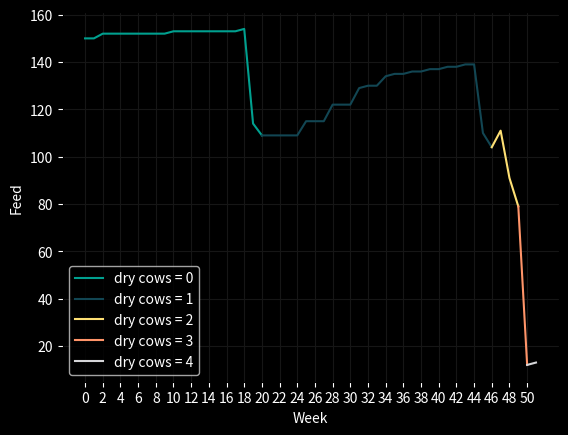

Reproduce this figure in Python.
import matplotlib.pyplot as plt
from numpy import arange, array
import math

# SETS
cows = ['Lily', 'Betty', 'Clover', 'Rosie']

C = range(len(cows))

# DATA
W = 52           # number of weeks
P = 4.2          # selling price for each unit of milk
L = 5.0          # penalty cost per unit under 150
s_0 = 100        # starting units of grass
minGrass = 150   # minimum units of grass before a penalty is applied
maxUnitsCow = 10 # maximum units of feed that can be converted into milk per cow
PGood = 0.5      # probability of having good weather in the region
dryFeed = 3      # reduction in weekly feed per dry cow
dryable = 1      # maximum number of cows that can be dried off each week

def penalty_grass(x):
    """ calculate units of grass below 150 """
    x -= minGrass
    return 0 if x >= 0 else abs(x)

def pasture(p,weather):
    """ calculate units of grass available next week given the current weather """
    if weather == 'Good':
        return round(p + 0.66*p*(1-p/300))
    else:
        return round(p + 0.56*p*(1-p/300))
    return round(p + 0.61*p*(1-p/300))

def required(t):
    """ calculate units of grass required to feed the herd in week t """
    if t < 18:
        y = 10.241 + 0.13*t
    else:
        y = 10.241 + 0.13*18 + 0.01121*(t-18)**2
    return round(y)

_revenue = {}
def revenue(t,s,d):

    # if there is not enough grass to feed the herd, the solution is infeasible
    if s < required(t) - dryFeed*d:
        return (-float('inf'), ("Infeasible", "Infeasible"))

    if (t,s,d) not in _revenue:

        # determine units of feed that can be converted into milk based on the number of non-dry cows
        maxUnits = (4-d) * maxUnitsCow

        # determine the available grass units once the herd has been fed
        available = s - required(t) + dryFeed*d

        # determine how much grass is available at the end of the week for each weather scenario
        available_good = pasture(s,'Good') - required(t) + dryFeed*d
        available_poor = pasture(s,'Poor') - required(t) + dryFeed*d

        # base case - end of season, apply penalty if required
        if t == 51:
            # all cows dried
            if d == 4:
                _revenue[t,s,d] = (PGood * (-L*penalty_grass(available_good))
                    + (1-PGood) * (-L*penalty_grass(available_poor)), (0, d))
            else:
                _revenue[t,s,d] = max(
                    (PGood * (P*a - L*penalty_grass(available_good-a))
                    + (1-PGood) * (P*a - L*penalty_grass(available_poor-a)), (a, d))
                    for a in range(min(maxUnits+1, available+1)))
        else: # general case
            # all cows dried
            if d == 4:
                _revenue[t,s,d] = (PGood * revenue(t+1, available_good, d)[0]\
                    + (1-PGood) * revenue(t+1, available_poor, d)[0], (0, d))
            else:
                _revenue[t,s,d] = max(
                    (PGood * (P*a + revenue(t+1, available_good-a, d+b)[0])
                        + (1-PGood) * (P*a + revenue(t+1, available_poor-a, d+b)[0]), (a, d+b))
                    for a in range(min(maxUnits+1, available+1)) for b in range(dryable+1))

    return _revenue[t,s,d]

print(f"\nTOTALS:\n{'-'*65}")
print(f"Total revenue from milk sold: {round(revenue(0, s_0, 0)[0], 3)}")

# determine the units of grass required at the beginning of week t so that 40 additional
# units can be given
feed_dict = {}
dryCows = 0
for t in range(52):
    for p in range(0, 300):
        rev = revenue(t, p, dryCows)
        if rev[1][0] == maxUnitsCow * (4-dryCows):
            feed_dict[t] = tuple((p, dryCows))
            if rev[1][1] != "Infeasible" and rev[1][1] > dryCows:
                dryCows += 1
            break

print(f"\nREQUIRED PASTURE FOR OPTIMAL STRATEGY:")
print(f"{'-'*113}\n| {'Week':<6} {'Pasture':<9} {'Dry Cows':<8} | {'Week':<6} {'Pasture':<9} {'Dry Cows':<8} | ", end='')
print(f"{'Week':<6} {'Pasture':<9} {'Dry Cows':<8} | {'Week':<6} {'Pasture':<9} {'Dry Cows':<8} |\n|{'-'*111}|")

# print optimal feed each week and number of dried cows
for t in range(13):
    for i in range(4):
        if i == 3:
            print(f"| {t+13*i:<6} {feed_dict[t+13*i][0]:<9} {feed_dict[t+13*i][1]:<8} |")
        else:
            print(f"| {t+13*i:<6} {feed_dict[t+13*i][0]:<9} {feed_dict[t+13*i][1]:<8} ", end='')

print(f"{'-'*113}\n")

feed0, feed1, feed2, feed3, feed4 = ([] for i in range(5))
x0, x1, x2, x3, x4 = ([] for i in range(5))
for t in range(52):
    x = feed_dict[t]
    if x[1] == 0:
        feed0.append(x[0])
        x0.append(t)
    elif x[1] == 1:
        if len(x1) == 0:
            feed0.append(x[0])
            x0.append(t)
        feed1.append(x[0])
        x1.append(t)
    elif x[1] == 2:
        if len(x2) == 0:
            feed1.append(x[0])
            x1.append(t)
        feed2.append(x[0])
        x2.append(t)
    elif x[1] == 3:
        if len(x3) == 0:
            feed2.append(x[0])
            x2.append(t)
        feed3.append(x[0])
        x3.append(t)
    elif x[1] == 4:
        if len(x4) == 0:
            feed3.append(x[0])
            x3.append(t)
        feed4.append(x[0])
        x4.append(t)
    t += 1

plt.figure(facecolor = 'black')
plt.rcParams['axes.facecolor'] = 'black'
plt.rcParams.update({'text.color'       : 'white',
                     'axes.labelcolor'  : 'white',
                     'xtick.color'      : 'white',
                     'ytick.color'      : 'white',
                     'axes.grid' : True, 'grid.color' : '#161616'
                     })

# plot the optimal feed strategy
plt.plot(array(x0), array(feed0), color='#00A08F', label='dry cows = 0')
plt.plot(array(x1), array(feed1), color='#124653', label='dry cows = 1')
plt.plot(array(x2), array(feed2), color='#FEE074', label='dry cows = 2')
plt.plot(array(x3), array(feed3), color='#FF9469', label='dry cows = 3')
plt.plot(array(x4), array(feed4), color='#D5D5D8', label='dry cows = 4')
plt.xticks(arange(0, 52, 2.0))
plt.legend(loc='best')

plt.xlabel ('Week')
plt.ylabel ('Feed')

plt.show()
